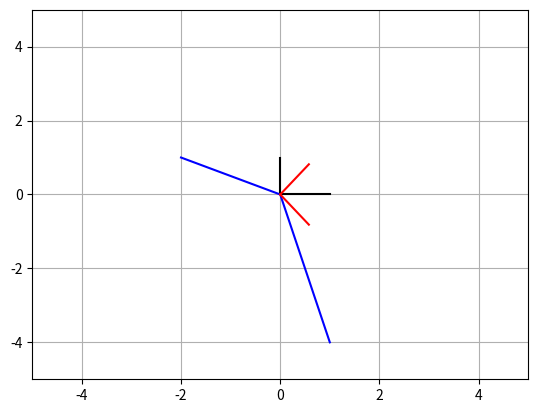

Here is the Python script that generated this plot:
import numpy as np
import matplotlib.pyplot as mp

A = [[1,-2],[-4,1]]
val, vec = np.linalg.eig(A)
vec=np.transpose(vec)

mp.plot([0,1],[0,0], "k-",[0,0],[0,1], "k-") #standard basis
mp.plot([0,A[0][0]],[0,A[1][0]], "b-",[0,A[0][1]],[0,A[1][1]], "b-") #col A
mp.plot([0,vec[0][0]],[0,vec[0][1]], "r-",[0,vec[1][0]],[0,vec[1][1]], "r-") #eigenbasis

mp.grid()
mp.xlim([-5,5])
mp.ylim([-5,5])
mp.show()
